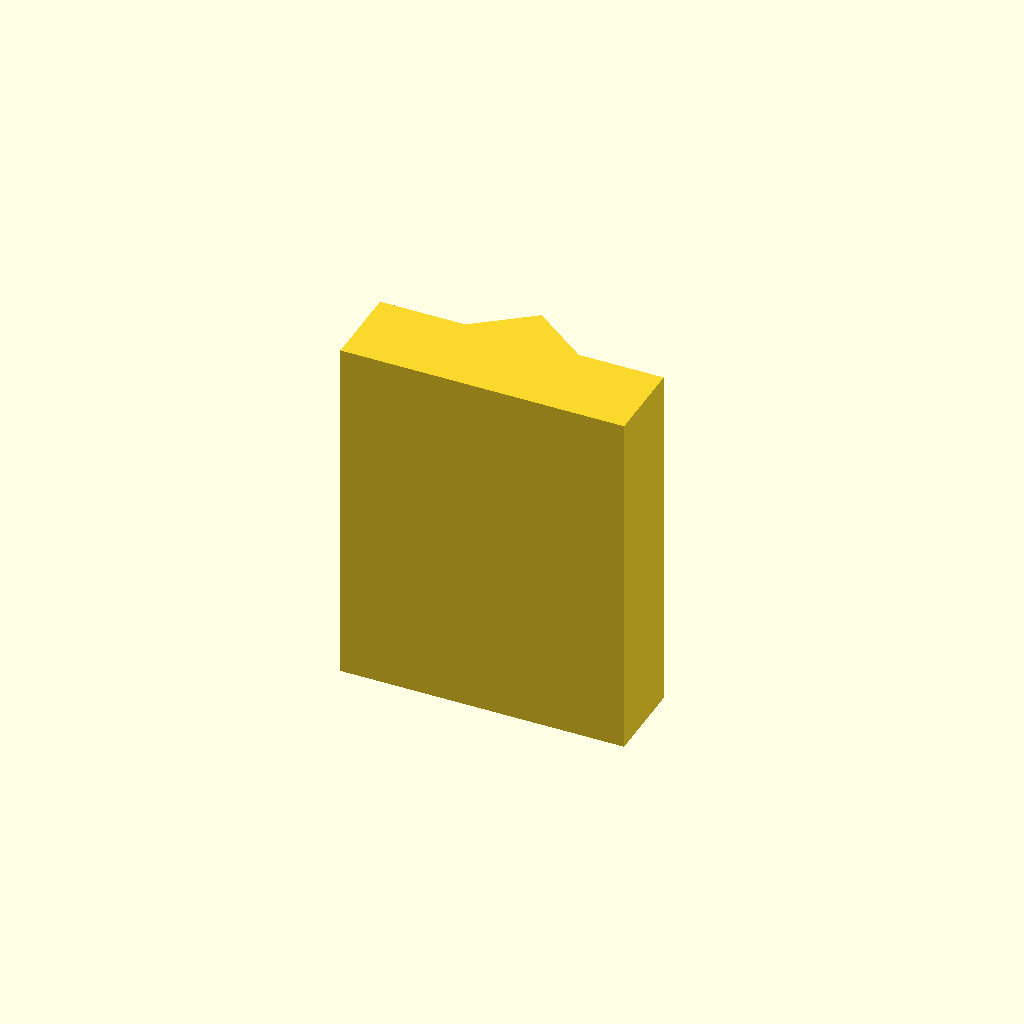
Cell 1 — every parameter at its default value.
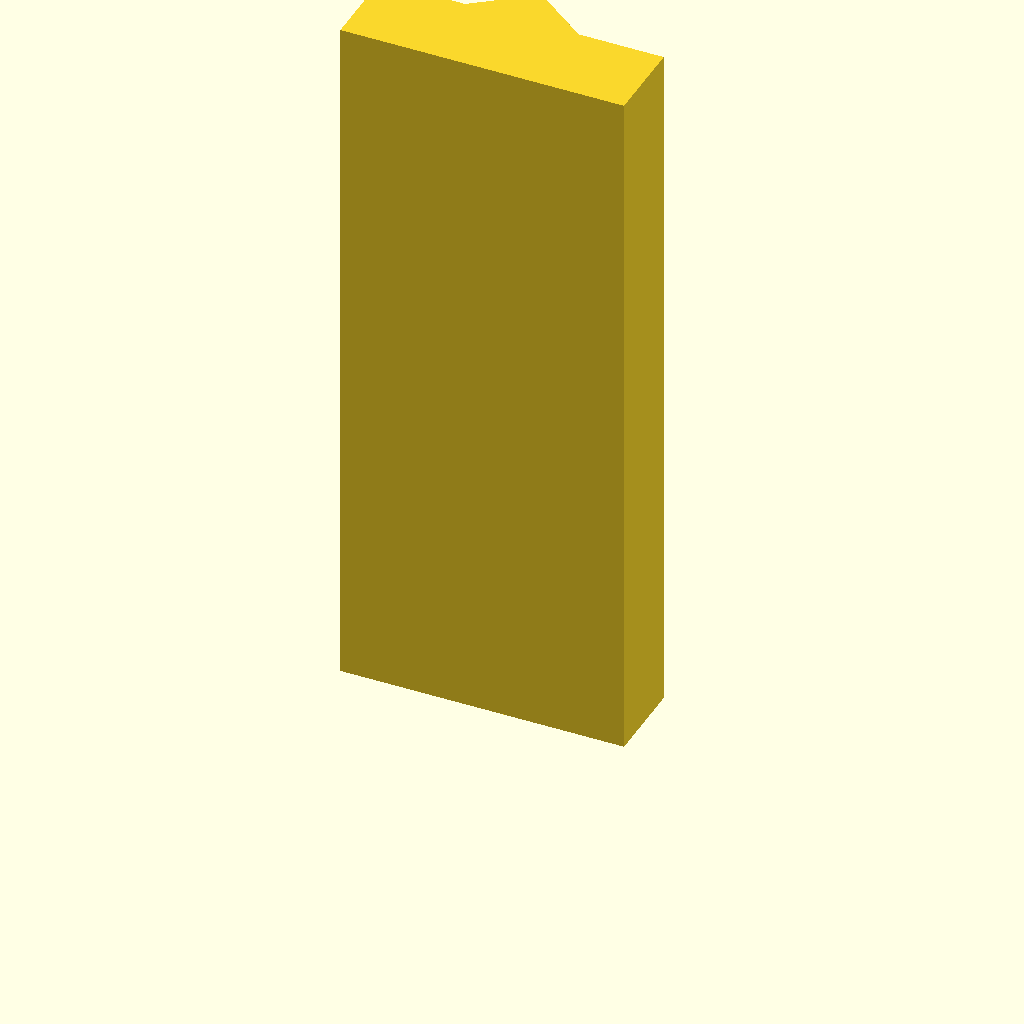
Cell 2: plate_t = 100 (everything else at default).
All cells are drawn from one camera (rotation 55°, 0°, 25°, orthographic, colour scheme Cornfield), so only the parameter changes between them.
Source of the model, optional_data/data/sketch2/vguides/part_0196.scad:
$fn = 32;

// ----------------------------------------------------------------------
// V guide rail: vrib, 40 mm wide
// ----------------------------------------------------------------------

// --- parameters (mm) ---
rail_w = 40;              // rail width, X
base_t = 12;              // base plate thickness
v_depth = 6;              // V feature depth / height
v_half_w = 8;             // half width of the V at the base face
plate_t = 50;             // rail length, Z (the extrusion height)

profile = [[0, 0], [40, 0], [40, 12], [28, 12], [20, 18], [12, 12], [0, 12]];  // primary outline, 7 points, counter clockwise

// --- the one profile operation ---
linear_extrude(height = plate_t) polygon(points = profile);
Parameter table extracted from the source (name, type, default, range or options):
rail_w: number, default 40
base_t: number, default 12
v_depth: number, default 6
v_half_w: number, default 8
plate_t: number, default 50
